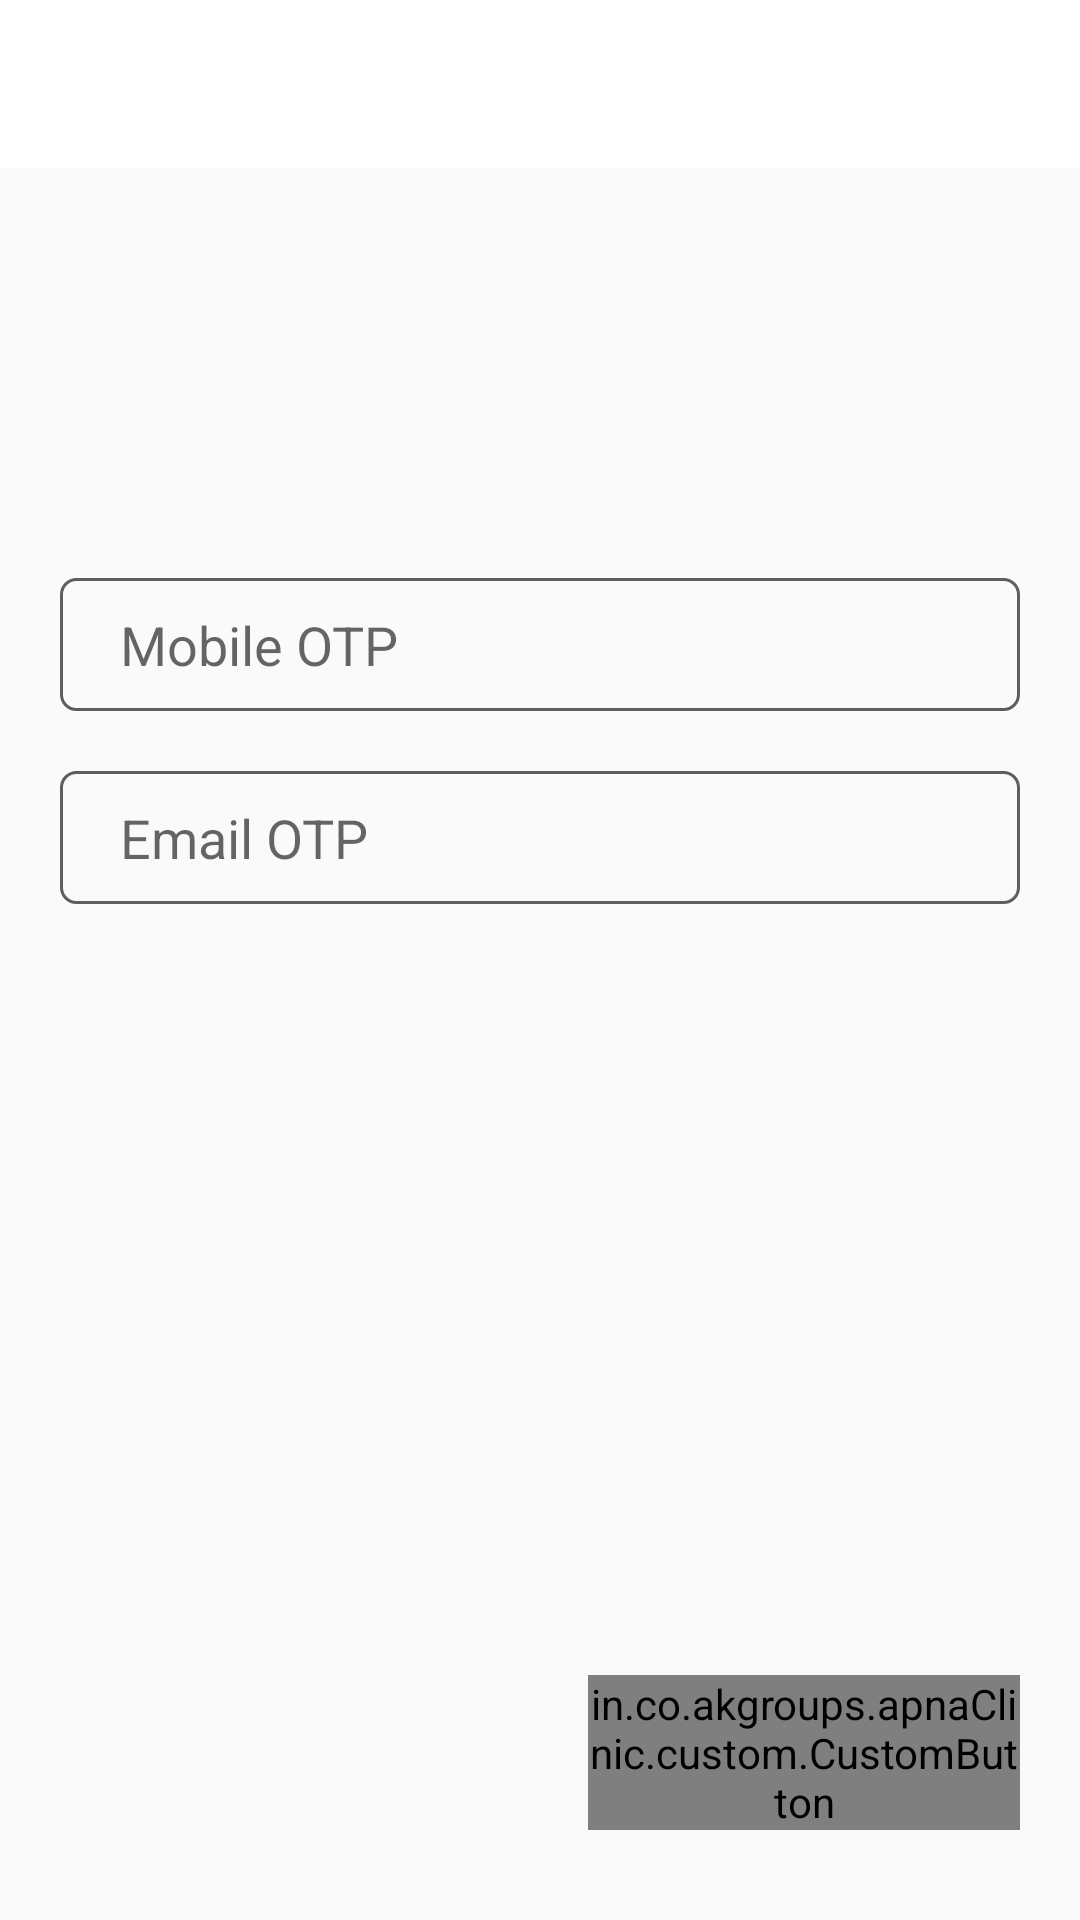

Write the Android layout XML for this screen, with the resource values it uses.
<!-- AndroidManifest.xml: application theme AppTheme -->
<!-- res/layout/activity_otp.xml -->
<?xml version="1.0" encoding="utf-8"?>
<android.support.constraint.ConstraintLayout xmlns:android="http://schemas.android.com/apk/res/android"
        xmlns:app="http://schemas.android.com/apk/res-auto"
        android:id="@+id/rootView"
        android:layout_width="match_parent"
        android:layout_height="match_parent">

    <include
            android:id="@+id/toolbar"
            layout="@layout/toolbar"
            android:layout_width="match_parent"
            android:layout_height="wrap_content" />

    <android.support.constraint.ConstraintLayout
            android:id="@+id/lyt_SignUp"
            android:layout_width="0dp"
            android:layout_height="0dp"
            app:layout_constraintBottom_toTopOf="@id/btn_Submit"
            app:layout_constraintLeft_toLeftOf="parent"
            app:layout_constraintRight_toRightOf="parent"
            app:layout_constraintTop_toTopOf="parent">

        <EditText
                android:id="@+id/et_phoneOtp"
                android:layout_width="0dp"
                android:layout_height="wrap_content"
                android:layout_marginStart="@dimen/margin_20dp"
                android:layout_marginLeft="@dimen/margin_20dp"
                android:layout_marginEnd="@dimen/margin_20dp"
                android:layout_marginRight="@dimen/margin_20dp"
                android:layout_marginBottom="@dimen/margin_20dp"
                android:maxLines="1"
                android:background="@drawable/search_background"
                android:hint="@string/mobile_otp"
                app:layout_constraintBottom_toTopOf="@id/et_emailOtp"
                app:layout_constraintLeft_toLeftOf="parent"
                android:inputType="number"
                app:layout_constraintRight_toRightOf="parent" />

        <EditText
                android:id="@+id/et_emailOtp"
                android:layout_width="0dp"
                android:layout_height="wrap_content"
                android:layout_marginStart="@dimen/margin_20dp"
                android:layout_marginLeft="@dimen/margin_20dp"
                android:layout_marginEnd="@dimen/margin_20dp"
                android:inputType="number"
                android:layout_marginRight="@dimen/margin_20dp"
                android:maxLines="1"
                android:background="@drawable/search_background"
                android:hint="@string/email_otp"
                app:layout_constraintBottom_toBottomOf="parent"
                app:layout_constraintLeft_toLeftOf="parent"
                app:layout_constraintRight_toRightOf="parent"
                app:layout_constraintTop_toTopOf="parent" />

    </android.support.constraint.ConstraintLayout>

    <android.support.constraint.ConstraintLayout
            android:id="@+id/lyt_Login"
            android:layout_width="0dp"
            android:layout_height="0dp"
            android:visibility="gone"
            app:layout_constraintBottom_toTopOf="@id/btn_Submit"
            app:layout_constraintLeft_toLeftOf="parent"
            app:layout_constraintRight_toRightOf="parent"
            app:layout_constraintTop_toTopOf="parent">

        <EditText
                android:id="@+id/et_Otp"
                android:layout_width="0dp"
                android:layout_height="wrap_content"
                android:layout_marginStart="@dimen/margin_20dp"
                android:layout_marginLeft="@dimen/margin_20dp"
                android:layout_marginEnd="@dimen/margin_20dp"
                android:layout_marginRight="@dimen/margin_20dp"
                android:background="@drawable/search_background"
                android:hint="@string/enter_otp"
                android:inputType="number"
                android:maxLines="1"
                app:layout_constraintBottom_toBottomOf="parent"
                app:layout_constraintLeft_toLeftOf="parent"
                app:layout_constraintRight_toRightOf="parent"
                app:layout_constraintTop_toTopOf="parent" />
    </android.support.constraint.ConstraintLayout>
    <in.co.akgroups.apnaClinic.custom.CustomButton
            android:id="@+id/btn_Submit"
            android:layout_width="0dp"
            android:layout_height="wrap_content"
            android:layout_marginStart="@dimen/margin_20dp"
            android:layout_marginLeft="@dimen/margin_20dp"
            android:layout_marginEnd="@dimen/margin_20dp"
            android:layout_marginRight="@dimen/margin_20dp"
            android:layout_marginBottom="30dp"
            android:background="@color/green"
            android:text="@string/submit"
            android:textAllCaps="false"
            android:textAppearance="?android:textAppearanceMedium"
            android:textColor="@color/white"
            app:layout_constraintBottom_toBottomOf="parent"
            app:layout_constraintRight_toRightOf="parent"
            app:layout_constraintWidth_percent="0.4"
            app:type_face="@string/font_black" />

    <ProgressBar
            android:id="@+id/pb_loading"
            android:layout_width="50dp"
            android:layout_height="50dp"
            android:layout_marginBottom="40dp"
            android:padding="12dp"
            android:visibility="gone"
            app:layout_constraintBottom_toBottomOf="parent"
            app:layout_constraintEnd_toEndOf="parent"
            app:layout_constraintStart_toStartOf="parent"
            app:layout_constraintTop_toTopOf="parent" />
</android.support.constraint.ConstraintLayout>
<!-- res/layout/toolbar.xml (included above) -->
<?xml version="1.0" encoding="utf-8"?>
<android.support.constraint.ConstraintLayout
        xmlns:android="http://schemas.android.com/apk/res/android"
        xmlns:app="http://schemas.android.com/apk/res-auto"
        android:layout_width="match_parent"
        android:id="@+id/toolbar_rootview"
        android:background="@color/white"
        android:layout_height="?android:attr/actionBarSize">

    <ImageView
            android:id="@+id/img_left"
            android:layout_width="?android:attr/actionBarSize"
            android:layout_height="?android:attr/actionBarSize"
            android:visibility="visible"
            android:padding="20dp"
            android:background="?android:attr/selectableItemBackground"
            app:layout_constraintBottom_toBottomOf="parent"
            app:layout_constraintLeft_toLeftOf="parent"
            app:layout_constraintTop_toTopOf="parent"/>

    <in.co.akgroups.apnaClinic.custom.CustomTextView
            android:id="@+id/txt_app"
            android:layout_width="wrap_content"
            android:layout_height="?android:attr/actionBarSize"
            android:text="Apna Clinic"
            android:visibility="gone"
            android:gravity="center_vertical"
            android:textSize="20dp"
            android:layout_marginLeft="8dp"
            android:textColor="@color/blue_drawer"
            android:textStyle="bold"
            app:type_face="@string/font_black"
            app:layout_constraintTop_toTopOf="parent"
            app:layout_constraintLeft_toRightOf="@id/img_left"/>

    <in.co.akgroups.apnaClinic.custom.CustomTextView
            android:id="@+id/txt_title"
            android:layout_width="wrap_content"
            android:layout_height="wrap_content"
            android:textColor="@color/colorPrimary"
            android:textSize="20sp"
            android:visibility="gone"
            app:type_face="@string/font_black"
            android:textStyle="bold"
            app:layout_constraintBottom_toBottomOf="parent"
            app:layout_constraintEnd_toEndOf="parent"
            app:layout_constraintStart_toStartOf="parent"
            app:layout_constraintTop_toTopOf="parent"/>

    <ImageView
            android:id="@+id/img_filter"
            android:layout_width="?android:attr/actionBarSize"
            android:layout_height="?android:attr/actionBarSize"
            android:padding="15dp"
            android:visibility="visible"
            android:background="?android:attr/selectableItemBackground"
            app:layout_constraintEnd_toEndOf="parent"
            app:layout_constraintBottom_toBottomOf="parent"
            app:layout_constraintHorizontal_bias="1"
            app:layout_constraintStart_toStartOf="parent"
            app:layout_constraintTop_toTopOf="parent"/>

    <ImageView
            android:id="@+id/img_right"
            android:layout_width="?android:attr/actionBarSize"
            android:layout_height="?android:attr/actionBarSize"
            android:padding="18dp"
            android:visibility="visible"
            android:background="?android:attr/selectableItemBackground"
            app:layout_constraintRight_toLeftOf="@id/img_filter"
            app:layout_constraintBottom_toBottomOf="parent"
            app:layout_constraintHorizontal_bias="1"
            app:layout_constraintTop_toTopOf="parent"/>


    <ImageView
            android:id="@+id/img_logo"
            android:scaleType="fitXY"
            android:visibility="gone"
            android:layout_width="wrap_content"
            android:layout_height="wrap_content"
            android:layout_marginBottom="2dp"
            app:layout_constraintLeft_toLeftOf="parent"
            app:layout_constraintRight_toRightOf="parent"
            app:layout_constraintTop_toTopOf="parent"
            app:layout_constraintBottom_toBottomOf="parent"/>
</android.support.constraint.ConstraintLayout>
<!-- resources referenced by this layout -->
<resources>
  <color name="blue_drawer">#ff5d33bf</color>
  <color name="colorPrimary">#008577</color>
  <color name="green">#6ec7ab</color>
  <color name="white">#fff</color>
  <dimen name="margin_20dp">20dp</dimen>
  <!-- drawable search_background (drawable) -->
  <?xml version="1.0" encoding="utf-8"?>
  <shape xmlns:android="http://schemas.android.com/apk/res/android"
         android:shape="rectangle">
  
      <size android:width="100dp"
            android:height="20dp"/>
  
      <stroke
              android:width="1dp"
              android:color="@color/gray" />
  
      <corners android:radius="5dp" />
  
      <padding
              android:left="20dp"
              android:top="10dp"
              android:right="20dp"
              android:bottom="10dp">
      </padding>
  
  </shape>
  <string name="email_otp">Email OTP</string>
  <string name="enter_otp">Enter OTP</string>
  <string name="font_black">black</string>
  <string name="mobile_otp">Mobile OTP</string>
  <string name="submit">Submit</string>
  <style name="AppTheme" parent="Theme.AppCompat.Light.DarkActionBar">
          
          <item name="colorPrimary">@color/colorPrimary</item>
          <item name="colorPrimaryDark">@color/colorPrimaryDark</item>
          <item name="colorAccent">@color/colorAccent</item>
      </style>
  <color name="gray">#5e5e5f</color>
  <color name="colorPrimaryDark">@color/white</color>
  <color name="colorAccent">#D81B60</color>
</resources>
